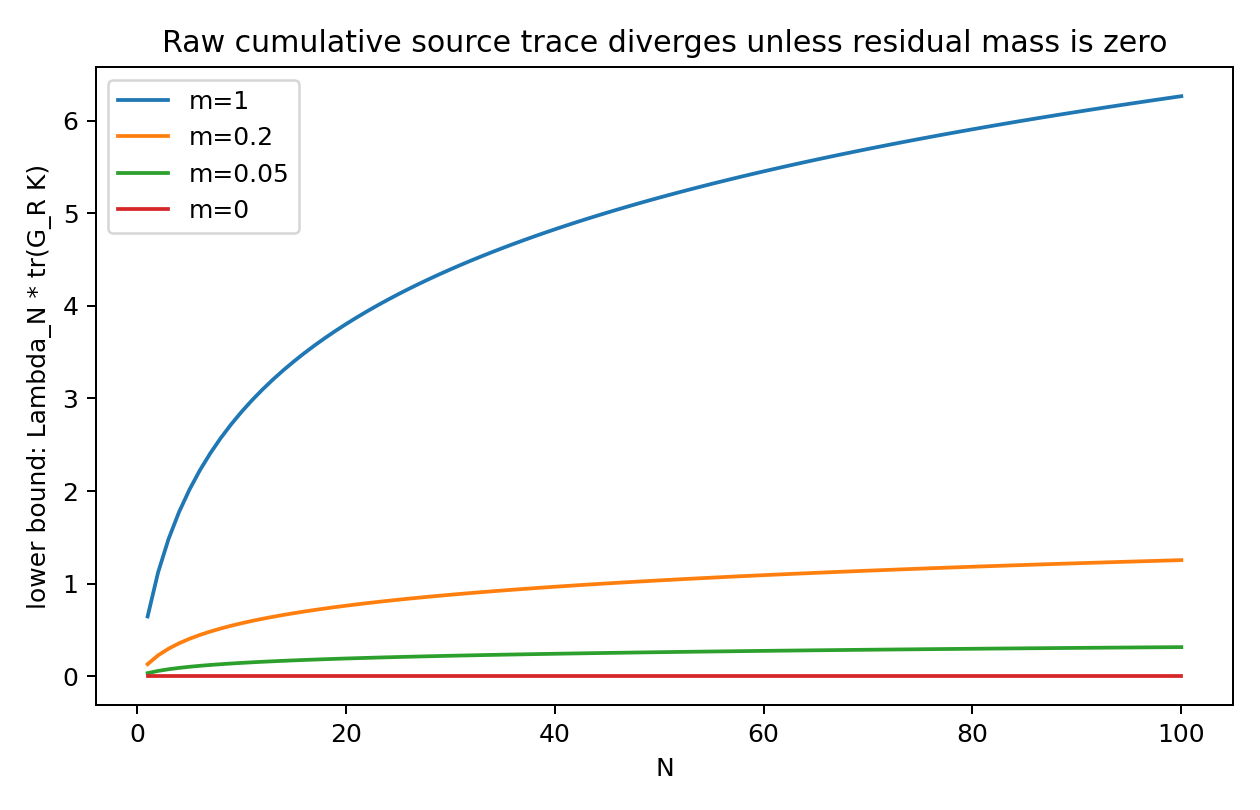

Values plotted in this chart, from the file beside it:
N, Lambda, weighted_residual_mass, lower_bound_trace
1, 0.6442, 1.0, 0.6442
2, 1.119, 1.0, 1.119
3, 1.48, 1.0, 1.48
4, 1.77, 1.0, 1.77
5, 2.013, 1.0, 2.013
6, 2.223, 1.0, 2.223
7, 2.407, 1.0, 2.407
8, 2.572, 1.0, 2.572
9, 2.721, 1.0, 2.721
10, 2.856, 1.0, 2.856
11, 2.981, 1.0, 2.981
12, 3.097, 1.0, 3.097
13, 3.204, 1.0, 3.204
14, 3.305, 1.0, 3.305
15, 3.4, 1.0, 3.4
16, 3.489, 1.0, 3.489
17, 3.574, 1.0, 3.574
18, 3.654, 1.0, 3.654
19, 3.731, 1.0, 3.731
20, 3.804, 1.0, 3.804
21, 3.874, 1.0, 3.874
22, 3.941, 1.0, 3.941
23, 4.005, 1.0, 4.005
24, 4.067, 1.0, 4.067
25, 4.126, 1.0, 4.126
26, 4.184, 1.0, 4.184
27, 4.239, 1.0, 4.239
28, 4.293, 1.0, 4.293
29, 4.345, 1.0, 4.345
30, 4.395, 1.0, 4.395
31, 4.444, 1.0, 4.444
32, 4.491, 1.0, 4.491
33, 4.537, 1.0, 4.537
34, 4.582, 1.0, 4.582
35, 4.626, 1.0, 4.626
36, 4.668, 1.0, 4.668
37, 4.71, 1.0, 4.71
38, 4.75, 1.0, 4.75
39, 4.789, 1.0, 4.789
40, 4.828, 1.0, 4.828
41, 4.865, 1.0, 4.865
42, 4.902, 1.0, 4.902
43, 4.938, 1.0, 4.938
44, 4.973, 1.0, 4.973
45, 5.008, 1.0, 5.008
46, 5.042, 1.0, 5.042
47, 5.075, 1.0, 5.075
48, 5.107, 1.0, 5.107
49, 5.139, 1.0, 5.139
50, 5.17, 1.0, 5.17
51, 5.201, 1.0, 5.201
52, 5.231, 1.0, 5.231
53, 5.261, 1.0, 5.261
54, 5.29, 1.0, 5.29
55, 5.318, 1.0, 5.318
56, 5.346, 1.0, 5.346
57, 5.374, 1.0, 5.374
58, 5.401, 1.0, 5.401
59, 5.428, 1.0, 5.428
60, 5.454, 1.0, 5.454
... 340 more rows
